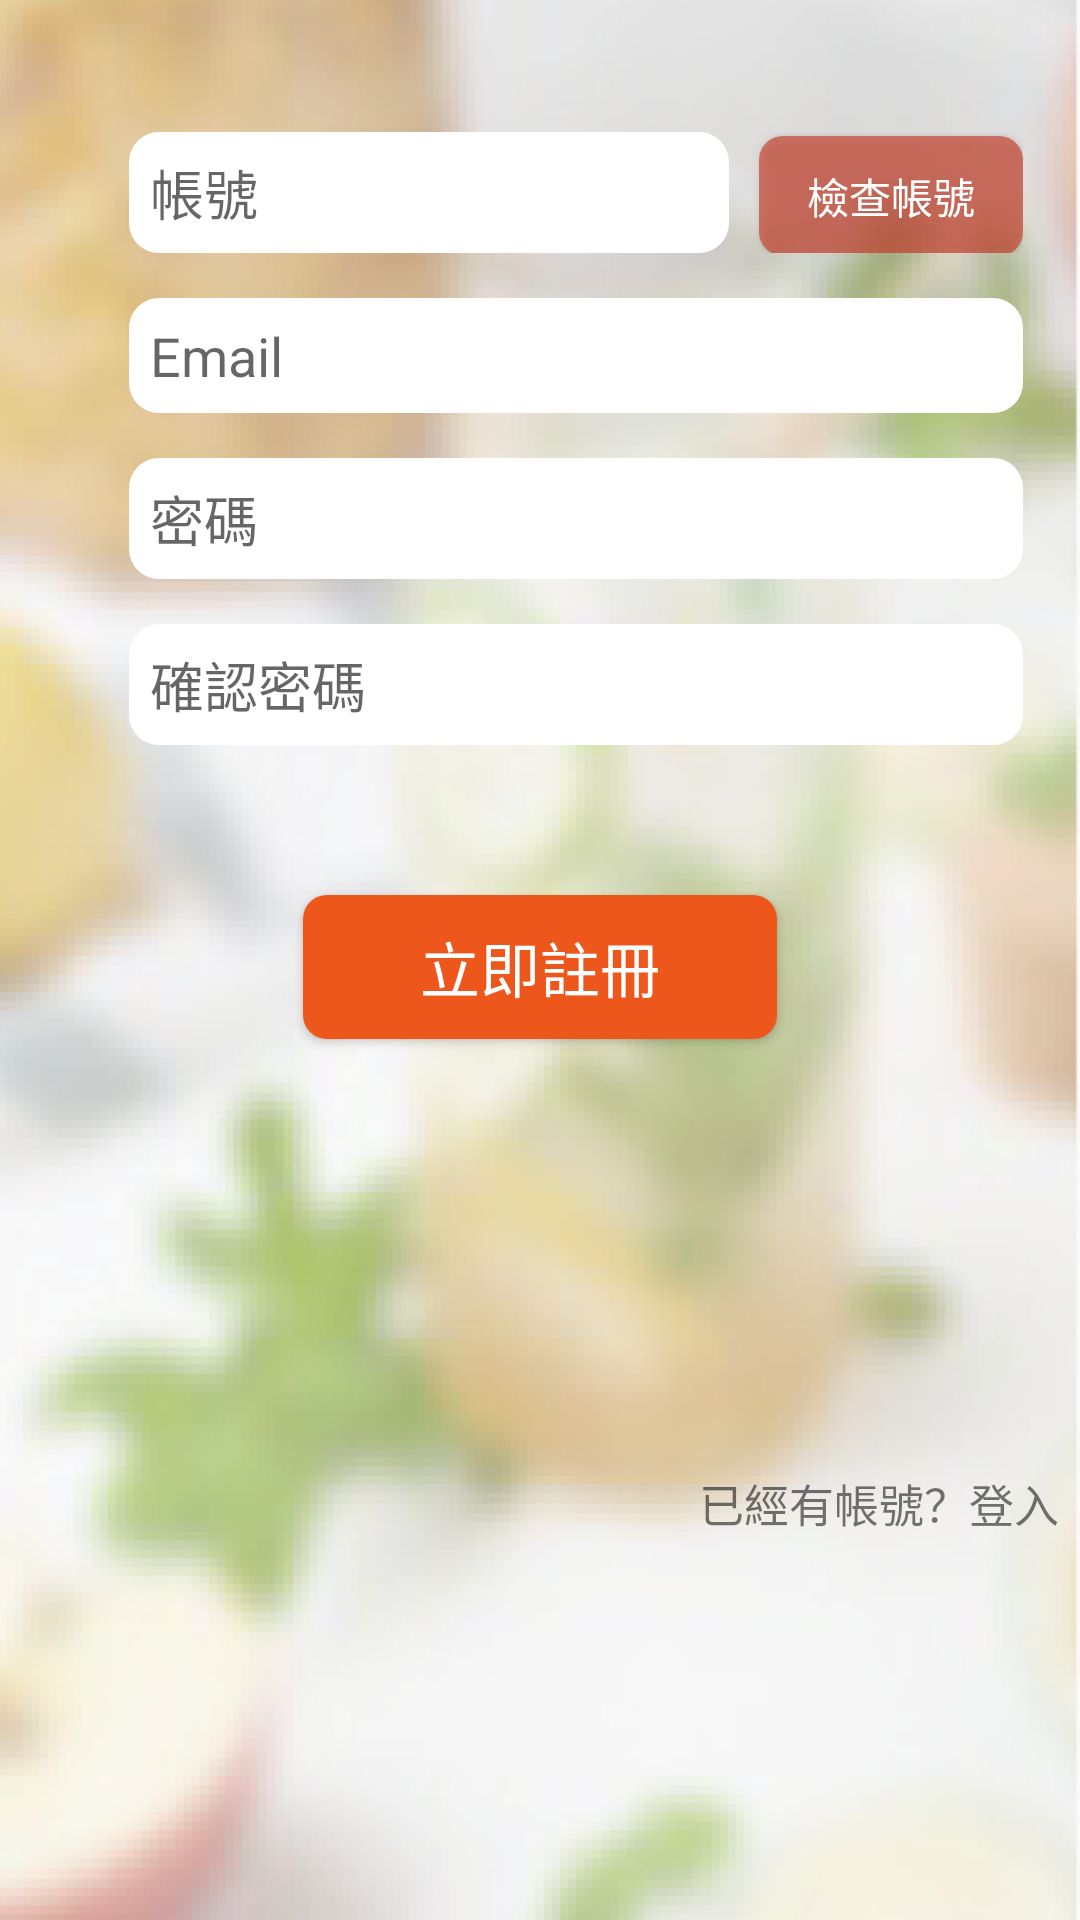

Layout XML and referenced resources for this Android screen:
<!-- AndroidManifest.xml: application theme Theme -->
<!-- res/layout/activity_sign_up.xml -->
<?xml version="1.0" encoding="utf-8"?>
<android.support.constraint.ConstraintLayout xmlns:android="http://schemas.android.com/apk/res/android"
    xmlns:app="http://schemas.android.com/apk/res-auto"
    xmlns:tools="http://schemas.android.com/tools"
    android:layout_width="match_parent"
    android:layout_height="match_parent"
    tools:context=".SignUpActivity"
    android:background="@drawable/loginback">

    <TableLayout
        android:id="@+id/tableLayout"
        android:layout_width="wrap_content"
        android:layout_height="wrap_content"
        android:layout_gravity="center"
        android:layout_marginStart="28sp"
        android:layout_marginTop="29sp"
        android:layout_weight="0.08"
        android:padding="15sp"
        app:layout_constraintStart_toStartOf="parent"
        app:layout_constraintTop_toTopOf="parent">


        <TableRow
            android:layout_width="match_parent"
            android:layout_height="match_parent"
            android:paddingBottom="15sp">

            <EditText
                android:id="@+id/sign_up_account"
                android:layout_width="200sp"
                android:layout_height="wrap_content"
                android:layout_marginEnd="10sp"
                android:background="@drawable/rounded_edittext2"
                android:ems="10"
                android:hint="@string/account"
                android:inputType="textPersonName"
                android:padding="7sp" />

            <Button
                android:id="@+id/check_account"
                android:layout_width="wrap_content"
                android:layout_height="40sp"
                android:background="@drawable/rounded_button2"
                android:padding="6sp"
                android:text="@string/check"
                android:textColor="@color/white" />

        </TableRow>


        <TableRow
            android:layout_width="200sp"
            android:layout_height="match_parent"
            android:paddingBottom="15sp">

            <EditText
                android:id="@+id/sign_up_email"
                android:layout_width="wrap_content"
                android:layout_height="wrap_content"
                android:layout_span="2"
                android:background="@drawable/rounded_edittext2"
                android:ems="10"
                android:hint="@string/email"
                android:inputType="textEmailAddress"
                android:padding="7sp" />

        </TableRow>


        <TableRow
            android:layout_width="match_parent"
            android:layout_height="match_parent"
            android:paddingBottom="15sp">

            <EditText
                android:id="@+id/sign_up_password"
                android:layout_width="wrap_content"
                android:layout_height="wrap_content"
                android:layout_span="2"
                android:background="@drawable/rounded_edittext2"
                android:ems="10"
                android:hint="@string/password"
                android:inputType="textPassword"
                android:padding="7sp" />

        </TableRow>


        <TableRow
            android:layout_width="match_parent"
            android:layout_height="match_parent"
            android:paddingBottom="15sp">

            <EditText
                android:id="@+id/check_password"
                android:layout_width="wrap_content"
                android:layout_height="wrap_content"
                android:layout_span="2"
                android:background="@drawable/rounded_edittext2"
                android:ems="10"
                android:hint="@string/check_password"
                android:inputType="textPassword"
                android:padding="7sp" />

        </TableRow>

    </TableLayout>

    <TextView
        android:id="@+id/log_in_direct"
        android:layout_width="349sp"
        android:layout_height="wrap_content"
        android:layout_marginBottom="128dp"
        android:layout_marginStart="4dp"
        android:gravity="end"
        android:onClick="login_direct"
        android:text="@string/go_to_login"
        android:textSize="15sp"
        app:layout_constraintBottom_toBottomOf="parent"
        app:layout_constraintStart_toStartOf="parent" />

    <Button
        android:id="@+id/register_button"
        android:layout_width="158sp"
        android:layout_height="wrap_content"
        android:layout_gravity="center"
        android:layout_marginTop="20dp"
        android:background="@drawable/rounded_button"
        android:onClick="Register_Click"
        android:text="@string/sign_up"
        android:textColor="@color/white"
        android:textSize="20sp"
        app:layout_constraintEnd_toEndOf="parent"
        app:layout_constraintStart_toStartOf="parent"
        app:layout_constraintTop_toBottomOf="@+id/tableLayout" />
</android.support.constraint.ConstraintLayout>
<!-- resources referenced by this layout -->
<resources>
  <color name="white">#ffffff</color>
  <!-- drawable loginback: png bitmap (drawable, 283569 bytes) -->
  <!-- drawable rounded_button (drawable) -->
  <?xml version="1.0" encoding="utf-8"?>
  <shape xmlns:android="http://schemas.android.com/apk/res/android">
  <solid android:color="@color/orange" />
  <corners android:radius="8dp"/>
  
  </shape>
  <!-- drawable rounded_button2 (drawable) -->
  <?xml version="1.0" encoding="utf-8"?>
  <shape xmlns:android="http://schemas.android.com/apk/res/android">
      <solid android:color="@color/tranOrange" />
      <corners android:radius="8dp"/>
  
  </shape>
  <!-- drawable rounded_edittext2 (drawable) -->
  <?xml version="1.0" encoding="utf-8"?>
  <shape xmlns:android="http://schemas.android.com/apk/res/android">
      <solid android:color="@color/white"/>
      <stroke android:color="@color/orange"/>
      <corners android:radius="10dp"/>
      <padding android:bottom="10dp"
          android:left="10dp"
          android:right="10dp"
          android:top="10dp"/>
  </shape>
  <string name="account">帳號</string>
  <string name="check">檢查帳號</string>
  <string name="check_password">確認密碼</string>
  <string name="email">Email</string>
  <string name="go_to_login">已經有帳號？登入</string>
  <string name="password">密碼</string>
  <string name="sign_up">立即註冊</string>
  <style name="Theme" parent="Theme.AppCompat.Light.DarkActionBar">
          
          <item name="colorPrimary">@color/orangePink</item>
          <item name="colorPrimaryDark">@color/orangePink</item>
          <item name="colorAccent">@color/orange</item>
          <item name="android:navigationBarColor">@color/navigation_bar</item>
      </style>
  <color name="orange">#ed571b</color>
  <color name="tranOrange">#b1c84632</color>
  <color name="orangePink">#c84632</color>
  <color name="navigation_bar">#dd4a32</color>
</resources>
